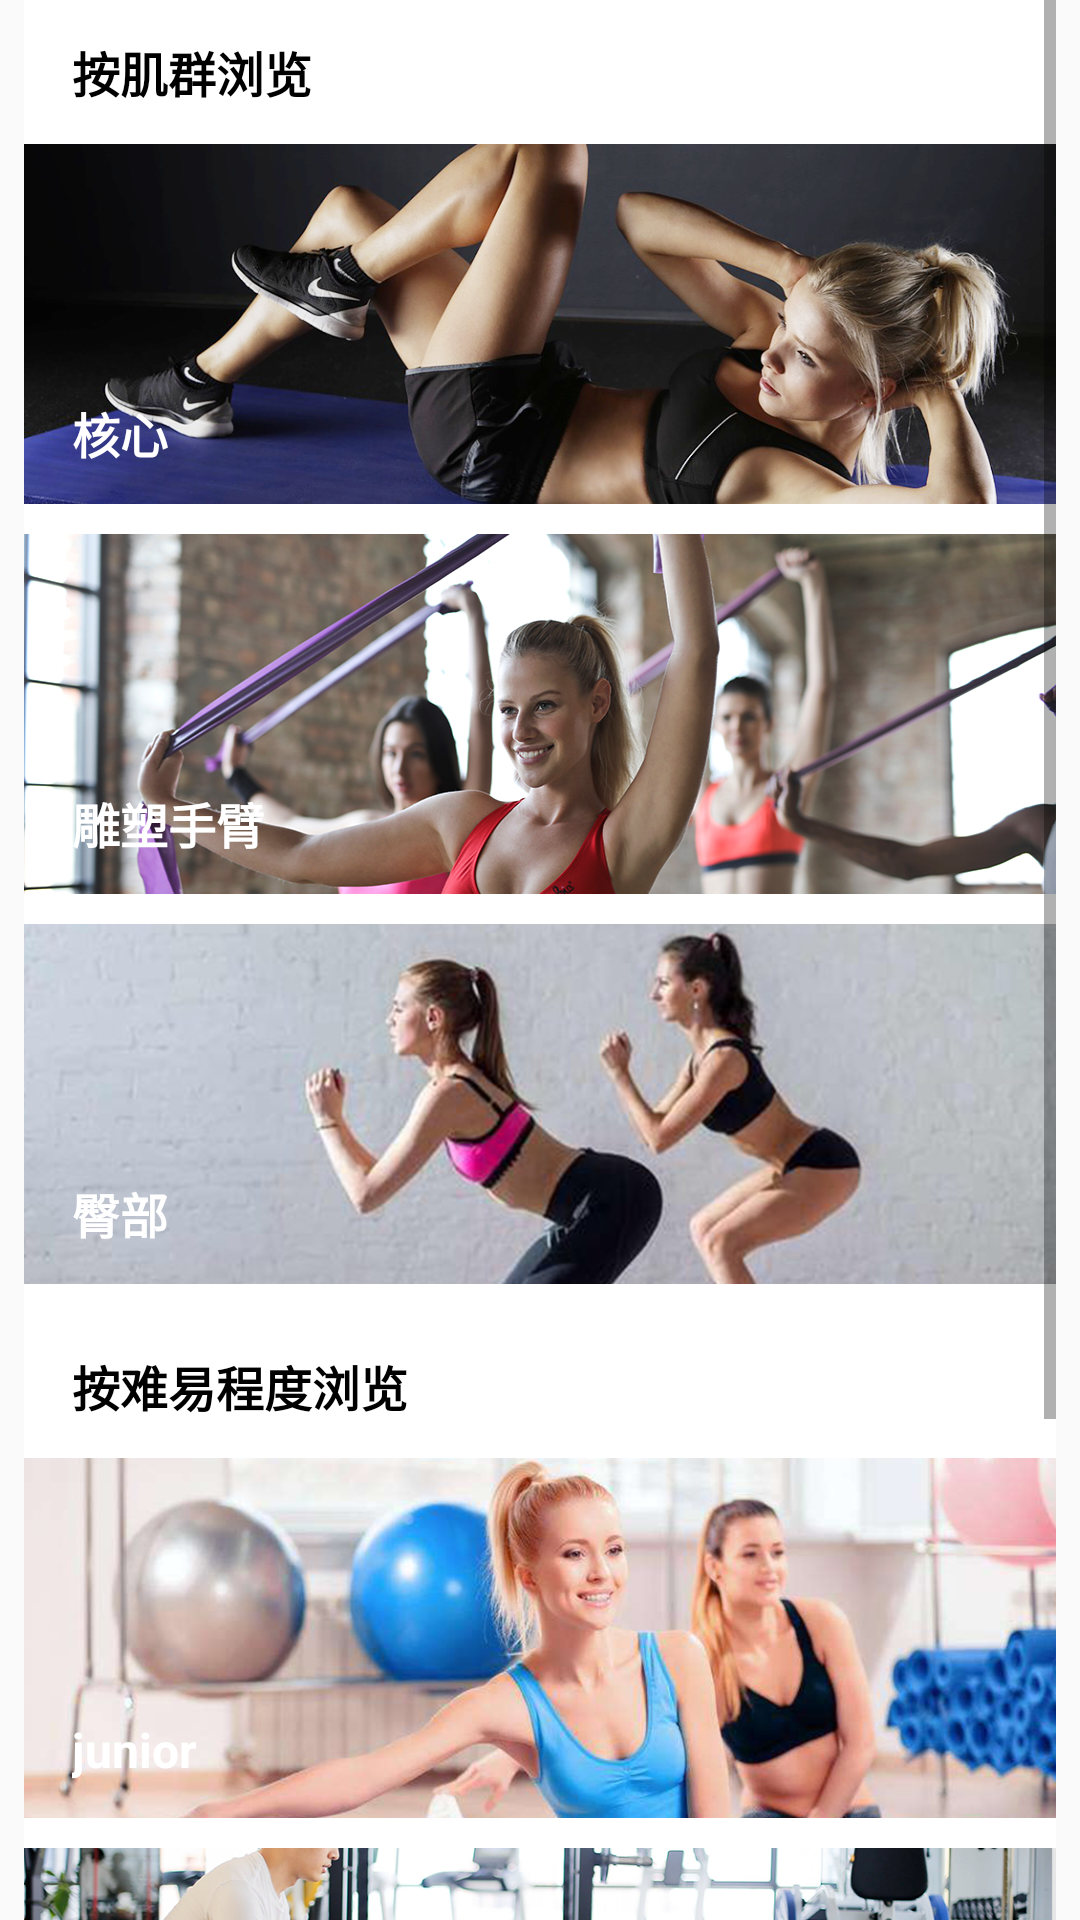

Reconstruct the res/layout file that produces this screen, plus the resources it refers to.
<!-- AndroidManifest.xml: application theme AppTheme -->
<!-- res/layout/fragment_classview.xml -->
<?xml version="1.0" encoding="utf-8"?>
<android.support.constraint.ConstraintLayout xmlns:android="http://schemas.android.com/apk/res/android"
    xmlns:app="http://schemas.android.com/apk/res-auto"
    xmlns:tools="http://schemas.android.com/tools"
    android:layout_width="match_parent"
    android:layout_height="match_parent">

    <ScrollView
        android:id="@+id/scrollView2"
        android:layout_width="0dp"
        android:layout_height="0dp"
        android:layout_marginEnd="8dp"
        android:layout_marginStart="8dp"
        android:layout_weight="1"
        android:background="@color/colorWhite"
        app:layout_constraintBottom_toBottomOf="parent"
        app:layout_constraintEnd_toEndOf="parent"
        app:layout_constraintStart_toStartOf="parent"
        app:layout_constraintTop_toTopOf="parent">

        <LinearLayout
            android:layout_width="match_parent"
            android:layout_height="match_parent"
            android:orientation="vertical">

            <TextView
                android:layout_width="match_parent"
                android:layout_height="48dp"
                android:layout_marginLeft="16dp"
                android:gravity="center_vertical"
                android:text="按肌群浏览"
                android:textColor="@color/colorBlack"
                android:textSize="16sp"
                android:textStyle="bold" />

            <LinearLayout
                android:id="@+id/class_core"
                android:layout_width="match_parent"
                android:layout_height="120dp"
                android:background="@drawable/class_core"
                android:gravity="bottom">

                <TextView
                    android:layout_width="wrap_content"
                    android:layout_height="wrap_content"
                    android:layout_marginBottom="6dp"
                    android:layout_marginLeft="16dp"
                    android:text="核心"
                    android:textColor="@color/colorWhite"
                    android:textSize="16sp"
                    android:textStyle="bold" />
            </LinearLayout>

            <LinearLayout
                android:id="@+id/class_arm"
                android:layout_width="match_parent"
                android:layout_height="120dp"
                android:layout_marginTop="10dp"
                android:background="@drawable/class_arm"
                android:gravity="bottom">

                <TextView
                    android:layout_width="wrap_content"
                    android:layout_height="wrap_content"
                    android:layout_marginBottom="6dp"
                    android:layout_marginLeft="16dp"
                    android:text="雕塑手臂"
                    android:textColor="@color/colorWhite"
                    android:textSize="16sp"
                    android:textStyle="bold" />
            </LinearLayout>

            <LinearLayout
                android:id="@+id/class_hip"
                android:layout_width="match_parent"
                android:layout_height="120dp"
                android:layout_marginTop="10dp"
                android:background="@drawable/class_hip"
                android:gravity="bottom">

                <TextView
                    android:layout_width="wrap_content"
                    android:layout_height="wrap_content"
                    android:layout_marginBottom="6dp"
                    android:layout_marginLeft="16dp"
                    android:text="臀部"
                    android:textColor="@color/colorWhite"
                    android:textSize="16sp"
                    android:textStyle="bold" />
            </LinearLayout>

            <TextView
                android:layout_width="match_parent"
                android:layout_height="48dp"
                android:layout_marginTop="10dp"
                android:gravity="center_vertical"
                android:paddingLeft="16dp"
                android:text="按难易程度浏览"
                android:textColor="@color/colorBlack"
                android:textSize="16sp"
                android:textStyle="bold" />

            <LinearLayout
                android:id="@+id/class_junior"
                android:layout_width="match_parent"
                android:layout_height="120dp"
                android:background="@drawable/class_junior"
                android:gravity="bottom">

                <TextView
                    android:layout_width="wrap_content"
                    android:layout_height="wrap_content"
                    android:layout_marginBottom="6dp"
                    android:layout_marginLeft="16dp"
                    android:text="@string/junior"
                    android:textColor="@color/colorWhite"
                    android:textSize="16sp"
                    android:textStyle="bold" />
            </LinearLayout>

            <LinearLayout
                android:id="@+id/class_medium"
                android:layout_width="match_parent"
                android:layout_height="120dp"
                android:layout_marginTop="10dp"
                android:background="@drawable/class_medium"
                android:gravity="bottom">

                <TextView
                    android:layout_width="wrap_content"
                    android:layout_height="wrap_content"
                    android:layout_marginBottom="6dp"
                    android:layout_marginLeft="16dp"
                    android:text="@string/medium"
                    android:textColor="@color/colorWhite"
                    android:textSize="16sp"
                    android:textStyle="bold" />
            </LinearLayout>

            <LinearLayout
                android:id="@+id/class_senior"
                android:layout_width="match_parent"
                android:layout_height="120dp"
                android:layout_marginTop="10dp"
                android:background="@drawable/class_senior"
                android:gravity="bottom">

                <TextView
                    android:layout_width="wrap_content"
                    android:layout_height="wrap_content"
                    android:layout_marginBottom="6dp"
                    android:layout_marginLeft="16dp"
                    android:text="@string/senior"
                    android:textColor="@color/colorWhite"
                    android:textSize="16sp"
                    android:textStyle="bold" />
            </LinearLayout>

        </LinearLayout>


    </ScrollView>

</android.support.constraint.ConstraintLayout>
<!-- resources referenced by this layout -->
<resources>
  <color name="colorBlack">#000000</color>
  <color name="colorWhite">#FFFFFF</color>
  <!-- drawable class_arm: png bitmap (drawable, 522337 bytes) -->
  <!-- drawable class_core: png bitmap (drawable, 414129 bytes) -->
  <!-- drawable class_hip: png bitmap (drawable, 280922 bytes) -->
  <!-- drawable class_junior: png bitmap (drawable, 377406 bytes) -->
  <!-- drawable class_medium: png bitmap (drawable, 551692 bytes) -->
  <!-- drawable class_senior: png bitmap (drawable, 637139 bytes) -->
  <string name="junior">junior</string>
  <string name="medium">medium</string>
  <string name="senior">senior</string>
  <style name="AppTheme" parent="Theme.AppCompat.Light.NoActionBar">
          
          <item name="colorPrimary">@color/colorPrimary</item>
          <item name="colorPrimaryDark">@color/colorPrimaryDark</item>
          <item name="colorAccent">@color/colorAccent</item>
      </style>
  <color name="colorPrimary">#3F51B5</color>
  <color name="colorPrimaryDark">#303F9F</color>
  <color name="colorAccent">#FF4081</color>
</resources>
